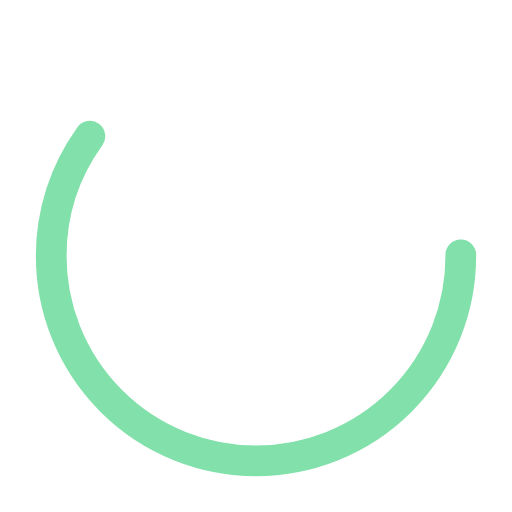
t = 0.00 s
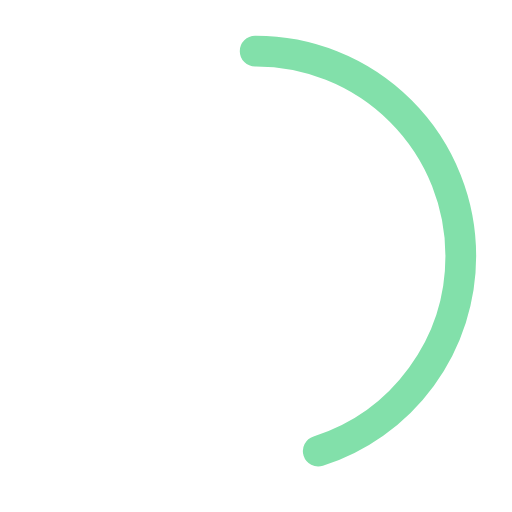
t = 0.25 s
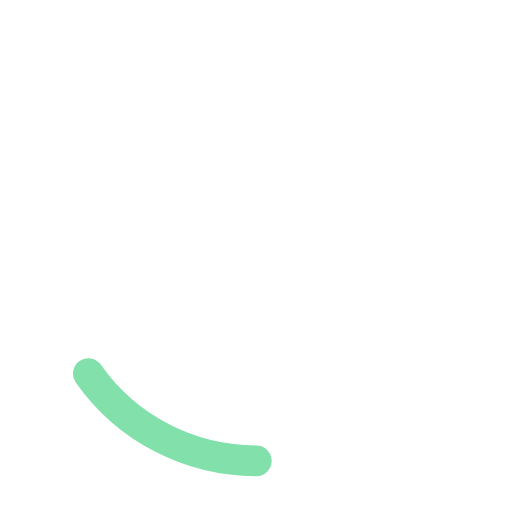
t = 0.75 s
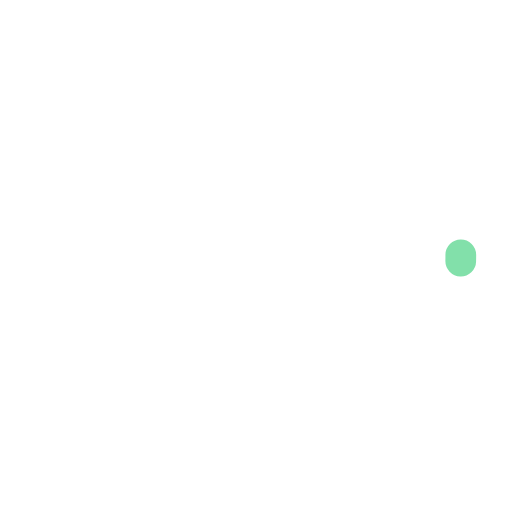
t = 1.00 s
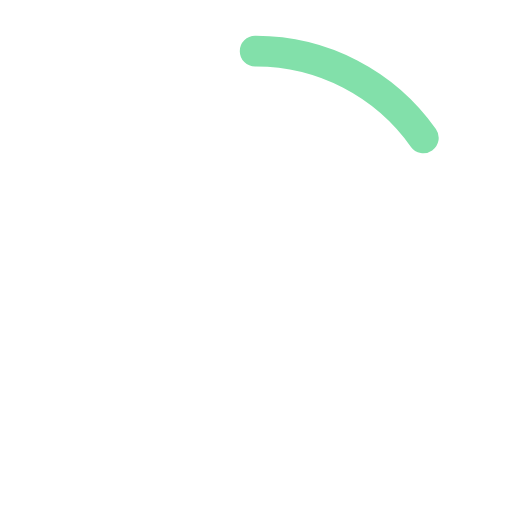
t = 1.25 s
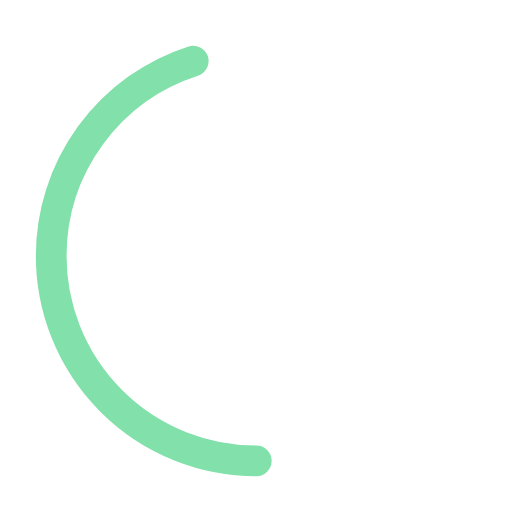
t = 1.75 s

The animated SVG that drew these frames (rendered in a browser with its animation timeline set to each time). Animation: 2 SMIL elements (animate=2); one cycle of 2.00 s, repeats indefinitely.

<?xml version="1.0" encoding="utf-8"?><svg width='120px' height='120px' xmlns="http://www.w3.org/2000/svg" viewBox="0 0 100 100" preserveAspectRatio="xMidYMid" class="uil-ring-alt"><rect x="0" y="0" width="100" height="100" fill="none" class="bk"></rect><circle cx="50" cy="50" r="40" stroke="#ffffff" fill="none" stroke-width="10" stroke-linecap="round"></circle><circle cx="50" cy="50" r="40" stroke="#82e0aa" fill="none" stroke-width="6" stroke-linecap="round"><animate attributeName="stroke-dashoffset" dur="2s" repeatCount="indefinite" from="0" to="502"></animate><animate attributeName="stroke-dasharray" dur="2s" repeatCount="indefinite" values="150.6 100.4;1 250;150.6 100.4"></animate></circle></svg>
